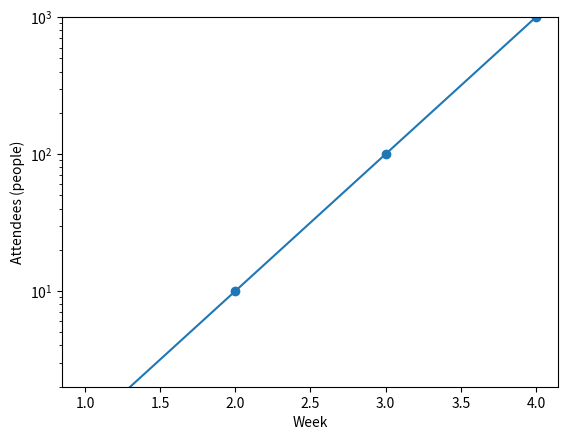

This chart was generated by the following Python code:
import matplotlib.pyplot as plt

weeks = [1, 2, 3, 4]
attendees = [1, 10, 100, 1000]
fig, ax = plt.subplots()
ax.plot(weeks, attendees, marker="o")
ax.set_yscale("log")
ax.set_ylim(2, 1000)
ax.set(xlabel="Week", ylabel="Attendees (people)")
